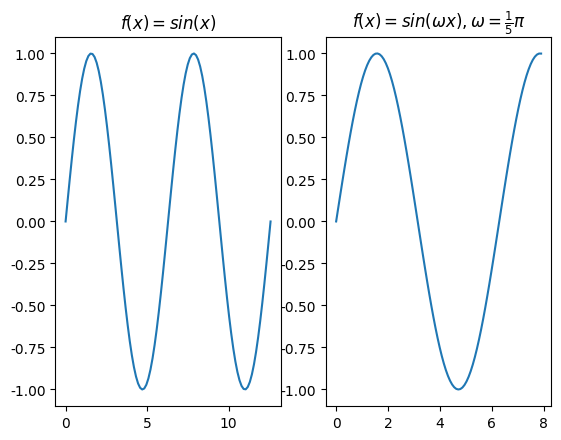

This figure's Python source:
# -*- coding: UTF-8 -*-
#coding=utf-8

import matplotlib.pyplot as plt
import numpy as np 
# linspace 第一个参数序列起始值, 第二个参数序列结束值,第三个参数为样本数默认50
x = np.linspace(0, 4 * np.pi, 100)
y = np.sin(x)

plt.rcParams['font.sans-serif']=['SimHei'] #加上这一句就能在图表中显示中文
plt.rcParams['axes.unicode_minus']=False #用来正常显示负号
plt.subplot(1,2,1)
plt.title(r'$f(x)=sin(x)$') 
plt.plot(x, y)
#plt.show()

x1 = [t*0.2*np.pi for t in x]
y1 = np.sin(x1)
plt.subplot(1,2,2)
# plt.title(u"测试2") #注意：在前面加一个u
plt.title(r'$f(x)=sin(\omega x), \omega = \frac{1}{5} \pi$') 
plt.plot(x1, y1)
plt.show()